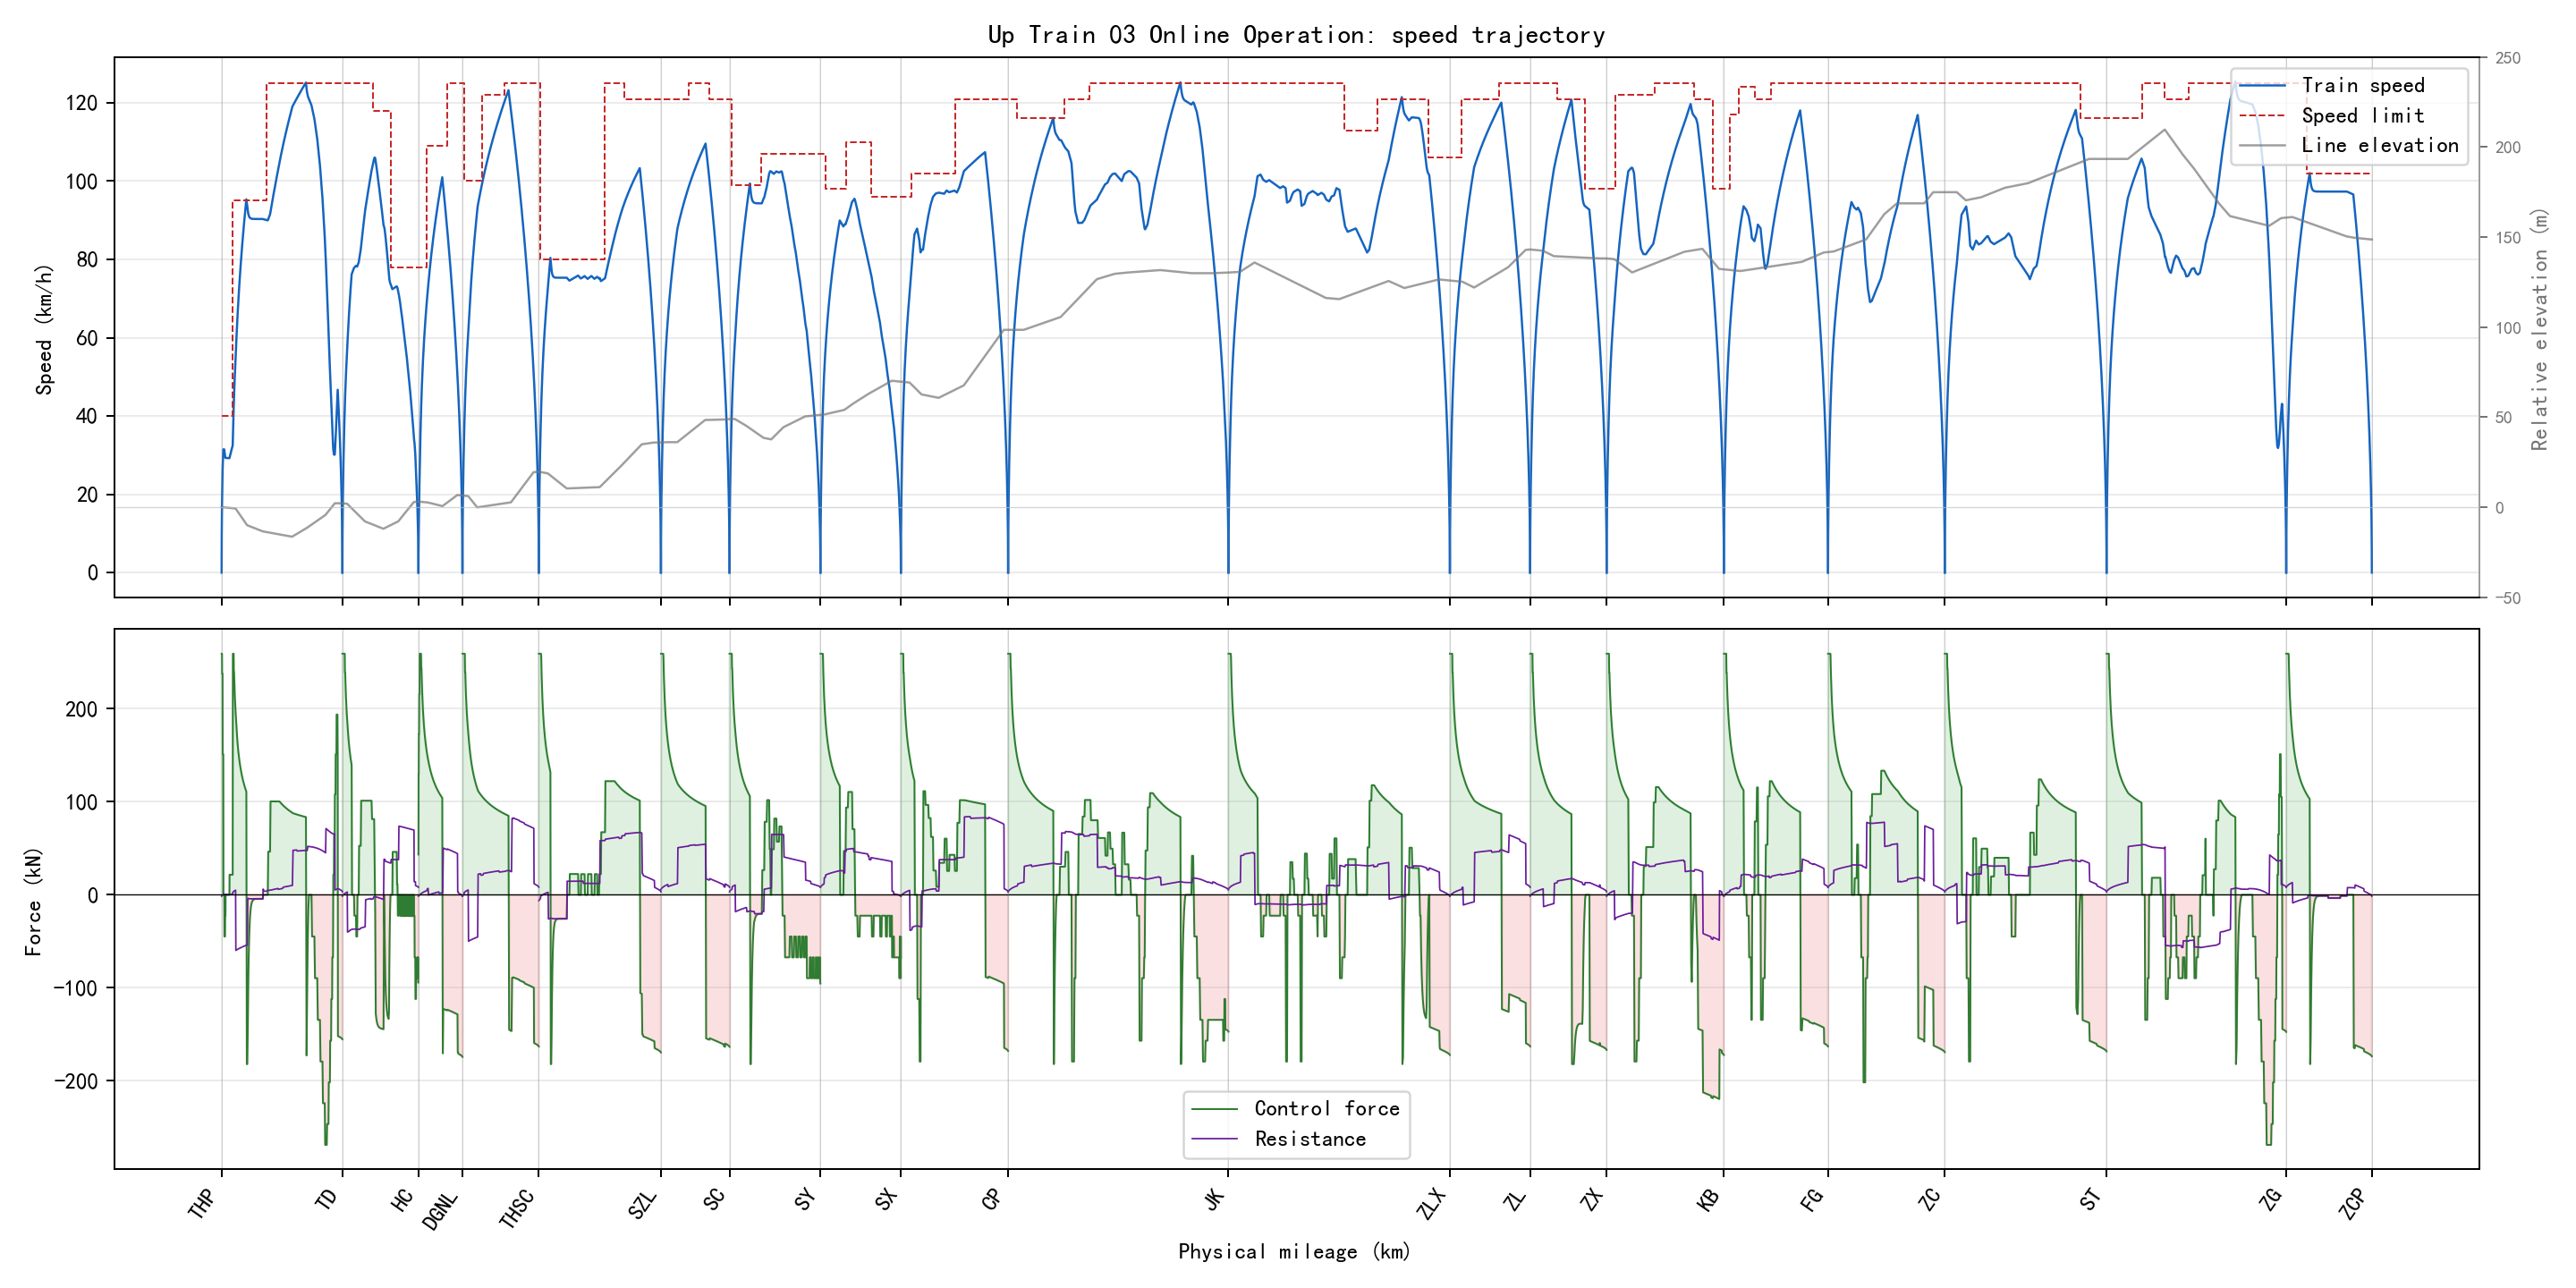

The file beside this chart, header and first rows:
section_name, global_time_s, section_time_s, position_m, physical_position_m, speed_kmh, speed_limit_kmh, force_kn, resistance_kn, gradient_per_mille, radius_m, requested_action, applied_action, regime, traction_kwh, regenerative_kwh
THP-TD, 0.0, 0.0, 346.0, 346.0, 0.0, 40.0, 0.0, 0.0, -2.0, , 1, 1, coast, 0.0, 0.0
THP-TD, 0.5, 0.5, 346.1, 346.1, 1.915, 40.0, 259.2, -1.472, -2.0, , 3, 3, traction, 0.01064, 0.0
THP-TD, 1.0, 1.0, 346.5, 346.5, 3.83, 40.0, 259.2, -1.386, -2.0, , 3, 3, traction, 0.04256, 0.0
THP-TD, 1.5, 1.5, 347.2, 347.2, 5.743, 40.0, 259.2, -1.296, -2.0, , 3, 3, traction, 0.09574, 0.0
THP-TD, 2.0, 2.0, 348.1, 348.1, 7.657, 40.0, 259.2, -1.2, -2.0, , 3, 3, traction, 0.1702, 0.0
THP-TD, 2.5, 2.5, 349.3, 349.3, 9.569, 40.0, 259.2, -1.1, -2.0, , 3, 3, traction, 0.2659, 0.0
THP-TD, 3.0, 3.0, 350.8, 350.8, 11.48, 40.0, 259.2, -0.9952, -2.0, , 3, 3, traction, 0.3828, 0.0
THP-TD, 3.5, 3.5, 352.5, 352.5, 13.39, 40.0, 259.2, -0.8856, -2.0, , 3, 3, traction, 0.521, 0.0
THP-TD, 4.0, 4.0, 354.5, 354.5, 15.3, 40.0, 259.2, -0.7712, -2.0, , 3, 3, traction, 0.6804, 0.0
THP-TD, 4.5, 4.5, 356.8, 356.8, 17.21, 40.0, 259.2, -0.6521, -2.0, , 3, 3, traction, 0.861, 0.0
THP-TD, 5.0, 5.0, 359.3, 359.3, 18.96, 40.0, 237.6, -0.5282, -2.0, , 3, 3, traction, 1.045, 0.0
THP-TD, 5.5, 5.5, 362, 362, 20.71, 40.0, 237.6, -0.4105, -2.0, , 3, 3, traction, 1.247, 0.0
THP-TD, 6.0, 6.0, 365, 365, 22.46, 40.0, 237.6, -0.2889, -2.0, , 3, 3, traction, 1.467, 0.0
THP-TD, 6.5, 6.5, 368.3, 368.3, 24.2, 40.0, 237.6, -0.1633, -2.0, , 3, 3, traction, 1.705, 0.0
THP-TD, 7.0, 7.0, 371.8, 371.8, 25.95, 40.0, 237.6, -0.0337, -2.0, , 3, 3, traction, 1.96, 0.0
THP-TD, 7.5, 7.5, 375.4, 375.4, 27.06, 40.0, 151.2, 0.09979, -2.0, , 3, 3, traction, 2.132, 0.0
THP-TD, 8.0, 8.0, 379.3, 379.3, 28.17, 40.0, 151.2, 0.1868, -2.0, , 2, 3, traction, 2.311, 0.0
THP-TD, 8.5, 8.5, 383.3, 383.3, 29.28, 40.0, 151.2, 0.2753, -2.0, , 2, 3, traction, 2.497, 0.0
THP-TD, 9.0, 9.0, 387.4, 387.4, 30.39, 40.0, 151.2, 0.3654, -2.0, , 2, 3, traction, 2.69, 0.0
THP-TD, 9.5, 9.5, 391.7, 391.7, 31.49, 40.0, 151.2, 0.457, -2.0, , 2, 3, traction, 2.891, 0.0
THP-TD, 10.0, 10.0, 396.1, 396.1, 31.49, 40.0, 0.0, 0.5502, -2.0, , 1, 1, coast, 2.891, 0.0
THP-TD, 10.5, 10.5, 400.4, 400.4, 31.49, 40.0, 0.0, 0.5499, -2.0, , 0, 1, coast, 2.891, 0.0
THP-TD, 11.0, 11.0, 404.8, 404.8, 31.48, 40.0, 0.0, 0.5496, -2.0, , 0, 1, coast, 2.891, 0.0
THP-TD, 11.5, 11.5, 409.2, 409.2, 31.48, 40.0, 0.0, 0.5492, -2.0, , 0, 1, coast, 2.891, 0.0
THP-TD, 12.0, 12.0, 413.6, 413.6, 31.47, 40.0, 0.0, 0.5489, -2.0, , 0, 1, coast, 2.891, 0.0
THP-TD, 12.5, 12.5, 417.9, 417.9, 31.47, 40.0, 0.0, 0.5485, -2.0, , 0, 1, coast, 2.891, 0.0
THP-TD, 13.0, 13.0, 422.3, 422.3, 31.14, 40.0, -44.8, 0.5482, -2.0, , 0, 0, brake, 2.891, 0.03246
THP-TD, 13.5, 13.5, 426.6, 426.6, 30.8, 40.0, -44.8, 0.52, -2.0, , 0, 0, brake, 2.891, 0.06458
THP-TD, 14.0, 14.0, 430.8, 430.8, 30.47, 40.0, -44.8, 0.4919, -2.0, , 0, 0, brake, 2.891, 0.09635
THP-TD, 14.5, 14.5, 435, 435, 30.14, 40.0, -44.8, 0.4641, -2.0, , 0, 0, brake, 2.891, 0.1278
THP-TD, 15.0, 15.0, 439.2, 439.2, 29.81, 40.0, -44.8, 0.4364, -2.0, , 0, 0, brake, 2.891, 0.1589
THP-TD, 15.5, 15.5, 443.3, 443.3, 29.64, 40.0, -22.4, 0.4088, -2.0, , 0, 0, brake, 2.891, 0.1743
THP-TD, 16.0, 16.0, 447.4, 447.4, 29.47, 40.0, -22.4, 0.395, -2.0, , 1, 0, brake, 2.891, 0.1896
THP-TD, 16.5, 16.5, 451.5, 451.5, 29.3, 40.0, -22.4, 0.3812, -2.0, , 1, 0, brake, 2.891, 0.2048
THP-TD, 17.0, 17.0, 455.6, 455.6, 29.3, 40.0, 0.0, 0.3674, -2.0, , 1, 1, coast, 2.891, 0.2048
THP-TD, 17.5, 17.5, 459.7, 459.7, 29.3, 40.0, 0.0, 0.3672, -2.0, , 2, 1, coast, 2.891, 0.2048
THP-TD, 18.0, 18.0, 463.7, 463.7, 29.29, 40.0, 0.0, 0.367, -2.0, , 2, 1, coast, 2.891, 0.2048
THP-TD, 18.5, 18.5, 467.8, 467.8, 29.29, 40.0, 0.0, 0.3668, -2.0, , 2, 1, coast, 2.891, 0.2048
THP-TD, 19.0, 19.0, 471.9, 471.9, 29.29, 40.0, 0.0, 0.3666, -2.0, , 1, 1, coast, 2.891, 0.2048
THP-TD, 19.5, 19.5, 475.9, 475.9, 29.29, 40.0, 0.0, 0.3663, -2.0, , 1, 1, coast, 2.891, 0.2048
THP-TD, 20.0, 20.0, 480, 480, 29.28, 40.0, 0.0, 0.3661, -2.0, , 1, 1, coast, 2.891, 0.2048
THP-TD, 20.5, 20.5, 484.1, 484.1, 29.28, 40.0, 0.0, 0.3659, -2.0, , 1, 1, coast, 2.891, 0.2048
THP-TD, 21.0, 21.0, 488.1, 488.1, 29.28, 40.0, 0.0, 0.3657, -2.0, , 1, 1, coast, 2.891, 0.2048
THP-TD, 21.5, 21.5, 492.2, 492.2, 29.28, 40.0, 0.0, 0.3655, -2.0, , 1, 1, coast, 2.891, 0.2048
THP-TD, 22.0, 22.0, 496.3, 496.3, 29.27, 40.0, 0.0, 0.3652, -2.0, , 1, 1, coast, 2.891, 0.2048
THP-TD, 22.5, 22.5, 500.3, 500.3, 29.27, 40.0, 0.0, 0.365, -2.0, , 1, 1, coast, 2.891, 0.2048
THP-TD, 23.0, 23.0, 504.4, 504.4, 29.27, 40.0, 0.0, 0.3648, -2.0, , 1, 1, coast, 2.891, 0.2048
THP-TD, 23.5, 23.5, 508.5, 508.5, 29.27, 40.0, 0.0, 0.3646, -2.0, , 1, 1, coast, 2.891, 0.2048
THP-TD, 24.0, 24.0, 512.5, 512.5, 29.26, 40.0, 0.0, 0.3644, -2.0, , 1, 1, coast, 2.891, 0.2048
THP-TD, 24.5, 24.5, 516.6, 516.6, 29.26, 40.0, 0.0, 0.3641, -2.0, , 1, 1, coast, 2.891, 0.2048
THP-TD, 25.0, 25.0, 520.7, 520.7, 29.26, 40.0, 0.0, 0.3639, -2.0, , 1, 1, coast, 2.891, 0.2048
THP-TD, 25.5, 25.5, 524.7, 524.7, 29.25, 40.0, 0.0, 0.3637, -2.0, , 1, 1, coast, 2.891, 0.2048
THP-TD, 26.0, 26.0, 528.8, 528.8, 29.25, 40.0, 0.0, 0.3635, -2.0, , 1, 1, coast, 2.891, 0.2048
THP-TD, 26.5, 26.5, 532.8, 532.8, 29.25, 40.0, 0.0, 0.3633, -2.0, , 1, 1, coast, 2.891, 0.2048
THP-TD, 27.0, 27.0, 536.9, 536.9, 29.25, 40.0, 0.0, 0.363, -2.0, , 1, 1, coast, 2.891, 0.2048
THP-TD, 27.5, 27.5, 541, 541, 29.24, 40.0, 0.0, 0.3628, -2.0, , 1, 1, coast, 2.891, 0.2048
THP-TD, 28.0, 28.0, 545, 545, 29.24, 40.0, 0.0, 0.3626, -2.0, , 1, 1, coast, 2.891, 0.2048
THP-TD, 28.5, 28.5, 549.1, 549.1, 29.24, 40.0, 0.0, 0.3624, -2.0, , 1, 1, coast, 2.891, 0.2048
THP-TD, 29.0, 29.0, 553.2, 553.2, 29.24, 40.0, 0.0, 0.3622, -2.0, , 1, 1, coast, 2.891, 0.2048
THP-TD, 29.5, 29.5, 557.2, 557.2, 29.23, 40.0, 0.0, 0.362, -2.0, , 1, 1, coast, 2.891, 0.2048
... 5,915 more rows
